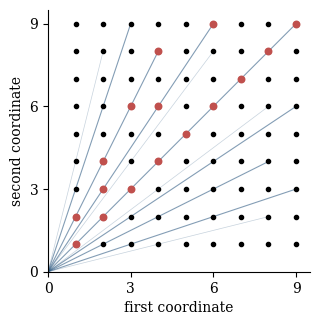

This figure's Python source: (Note: this script raises an exception after producing the figure.)
"""Figures 2, 4, 5 (rays2d, cube_section, integrand). Run from the paper folder: python3 scripts/figs_geometry.py"""
import math, numpy as np
import matplotlib; matplotlib.use('Agg')
import matplotlib.pyplot as plt
from mpl_toolkits.mplot3d.art3d import Poly3DCollection
from math import gcd
plt.rcParams.update({'font.family':'serif','mathtext.fontset':'cm','font.size':10,
  'axes.spines.top':False,'axes.spines.right':False,'savefig.bbox':'tight'})
B1,B2,B3,GR='#1f4e79','#c0504d','#e6a532','#7f7f7f'

# Fig 2: 2x2 rays
N=9
fig,ax=plt.subplots(figsize=(3.4,3.4))
pts=[(x,y) for x in range(1,N+1) for y in range(1,N+1)]
for (p,q) in [(p,q) for p in range(1,N+1) for q in range(1,N+1) if gcd(p,q)==1]:
    k=N//max(p,q)
    if k>=3: ax.plot([0,k*p],[0,k*q],color=B1,lw=.8,alpha=.55)
    elif k==2: ax.plot([0,k*p],[0,k*q],color=B1,lw=.5,alpha=.25)
ax.scatter(*zip(*pts),s=9,color='k',zorder=3)
for (p,q) in [(1,1),(1,2),(2,3)]:
    k=N//max(p,q); ax.scatter([j*p for j in range(1,k+1)],[j*q for j in range(1,k+1)],s=22,color=B2,zorder=4)
ax.set_xlim(0,N+.5); ax.set_ylim(0,N+.5); ax.set_aspect('equal')
ax.set_xticks(range(0,N+1,3)); ax.set_yticks(range(0,N+1,3))
ax.set_xlabel('first coordinate'); ax.set_ylabel('second coordinate')
fig.savefig('fig/rays2d.pdf')

# Fig 3: cube section by plane through corner
def section(w):
    # vertices of {x in [0,1]^3 : w.x = 0}
    import itertools
    V=[]
    for i in range(3):
        for c in itertools.product([0,1],repeat=2):
            # edge varying coordinate i
            j,k=[t for t in range(3) if t!=i]
            if abs(w[i])<1e-12: continue
            t=-(w[j]*c[0]+w[k]*c[1])/w[i]
            if -1e-12<=t<=1+1e-12:
                p=[0,0,0]; p[i]=t; p[j]=c[0]; p[k]=c[1]; V.append(tuple(np.round(p,10)))
    V=np.array(sorted(set(V)))
    cen=V.mean(0); n=np.array(w)/np.linalg.norm(w)
    u=np.cross(n,[1,0,0] if abs(n[0])<.9 else [0,1,0]); u/=np.linalg.norm(u); v=np.cross(n,u)
    ang=np.arctan2((V-cen)@v,(V-cen)@u); return V[np.argsort(ang)]
fig=plt.figure(figsize=(6.4,3.2))
for idx,(w,title) in enumerate([((1.0,1.0,-1.0),r'$w=(1,\,1,\,-1)$'),((0.5,0.4,-1.0),r'$w=(0.5,\,0.4,\,-1)$')]):
    ax=fig.add_subplot(1,2,idx+1,projection='3d')
    import itertools
    for a,b in itertools.combinations(itertools.product([0,1],repeat=3),2):
        if sum(x!=y for x,y in zip(a,b))==1: ax.plot(*zip(a,b),color=GR,lw=.7)
    P=section(w); ax.add_collection3d(Poly3DCollection([P],facecolor=B1,alpha=.45,edgecolor=B1))
    ax.scatter([0],[0],[0],color=B2,s=15)
    ax.set_box_aspect((1,1,1)); ax.view_init(22,-58); ax.set_axis_off(); ax.set_title(title,fontsize=9,y=0.93)
fig.subplots_adjust(wspace=0)
fig.savefig('fig/cube_section.pdf')

# Fig 4: integrand area(a,b)^3
def area(a,b):
    X=min(1,1/a); x0=min(max((1-b)/a,0),X); F=lambda x:(x-a*x*x/2)/b
    return x0+F(X)-F(x0)
g=np.linspace(0.005,3,400); Z=np.array([[area(a,b)**3 for a in g] for b in g])
fig,ax=plt.subplots(figsize=(3.9,3.3))
im=ax.imshow(Z,origin='lower',extent=[0,3,0,3],cmap='Blues',vmin=0,vmax=1)
ax.plot([0,1],[1,0],'k-',lw=.8); ax.plot([1,1],[0,3],'k--',lw=.6); ax.plot([0,3],[1,1],'k--',lw=.6)
for (x,y,t) in [(.3,.3,'I'),(.68,.68,'II'),(2,.45,'III'),(.45,2,"III$'$"),(2,2,'IV')]:
    ax.text(x,y,t,ha='center',va='center',fontsize=10,color='k' if t not in('I',) else 'w')
ax.set_xlabel(r'$a$'); ax.set_ylabel(r'$b$'); plt.colorbar(im,ax=ax,fraction=.046,label=r'$\alpha(a,b)^3$')
fig.savefig('fig/integrand.pdf')
